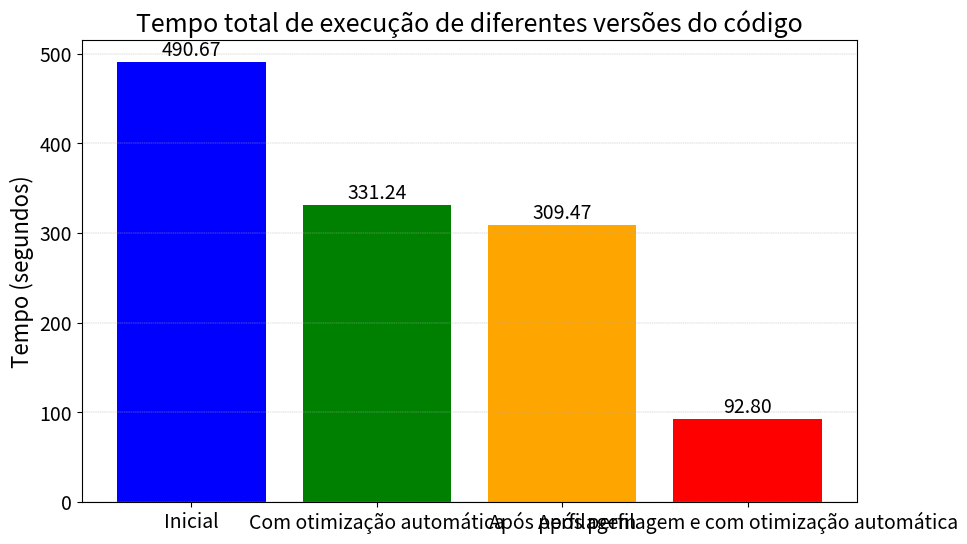

Reproduce this figure in Python.
import matplotlib.pyplot as plt

# Dados do programa
algorithms = ['Inicial', 'Com otimização automática', 'Após perfilagem', 'Após perfilagem e com otimização automática']
times = [490.671564, 331.244648, 309.472181, 92.799536]

# Configurar o gráfico
plt.figure(figsize=(10, 6))
plt.bar(algorithms, times, color=['blue', 'green', 'orange', 'red'])

# Adicionar título e rótulos
plt.title('Tempo total de execução de diferentes versões do código', fontsize=18)
#plt.xlabel('Versões do código')
plt.ylabel('Tempo (segundos)', fontsize=16)

# Adicionar valores acima das barras
for i, time in enumerate(times):
    plt.text(i, time + 1, f'{time:.2f}', ha='center', va='bottom', fontsize=14)

plt.xticks(fontsize=14)
plt.yticks(fontsize=14)
plt.grid(True, which='both', axis='y', linestyle='--', linewidth=0.3)

# Exibir o gráfico
plt.show()